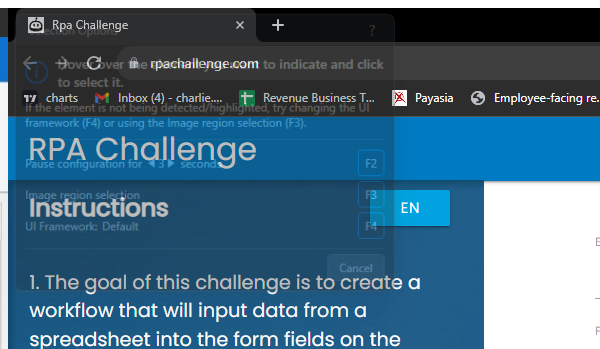
Workflow: Seq__InputExcelData

Step 1: Attach Browser Rpa Challenge Website in window 'Rpa Challenge' (chrome.exe)

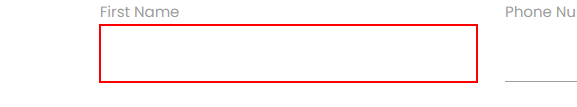
Step 2: type "[in_TransactionItem("First Name").ToString]" into the text box

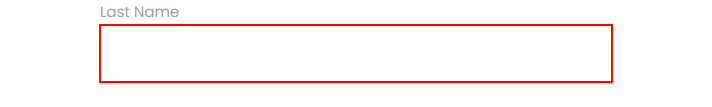
Step 3: type "[in_TransactionItem("Last Name").ToString]" into the text box

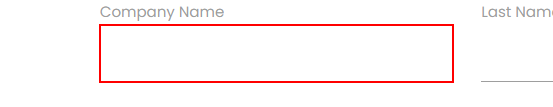
Step 4: type "[in_TransactionItem("Company Name").ToString]" into the text box

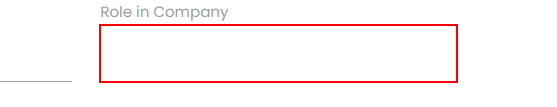
Step 5: type "[in_TransactionItem("Role in Company").ToString]" into the text box

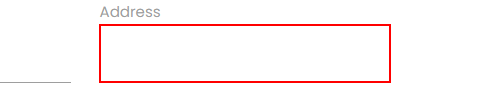
Step 6: type "[in_TransactionItem("Address").ToString]" into the text box

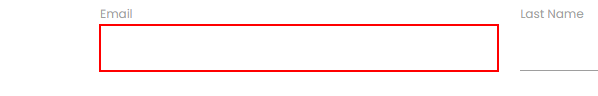
Step 7: type "[in_TransactionItem("Email").ToString]" into the text box

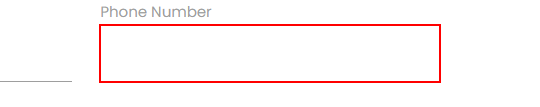
Step 8: type "[in_TransactionItem("Phone Number").ToString]" into the text box

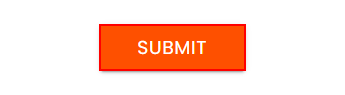
Step 9: click on the text box 'Submit'
